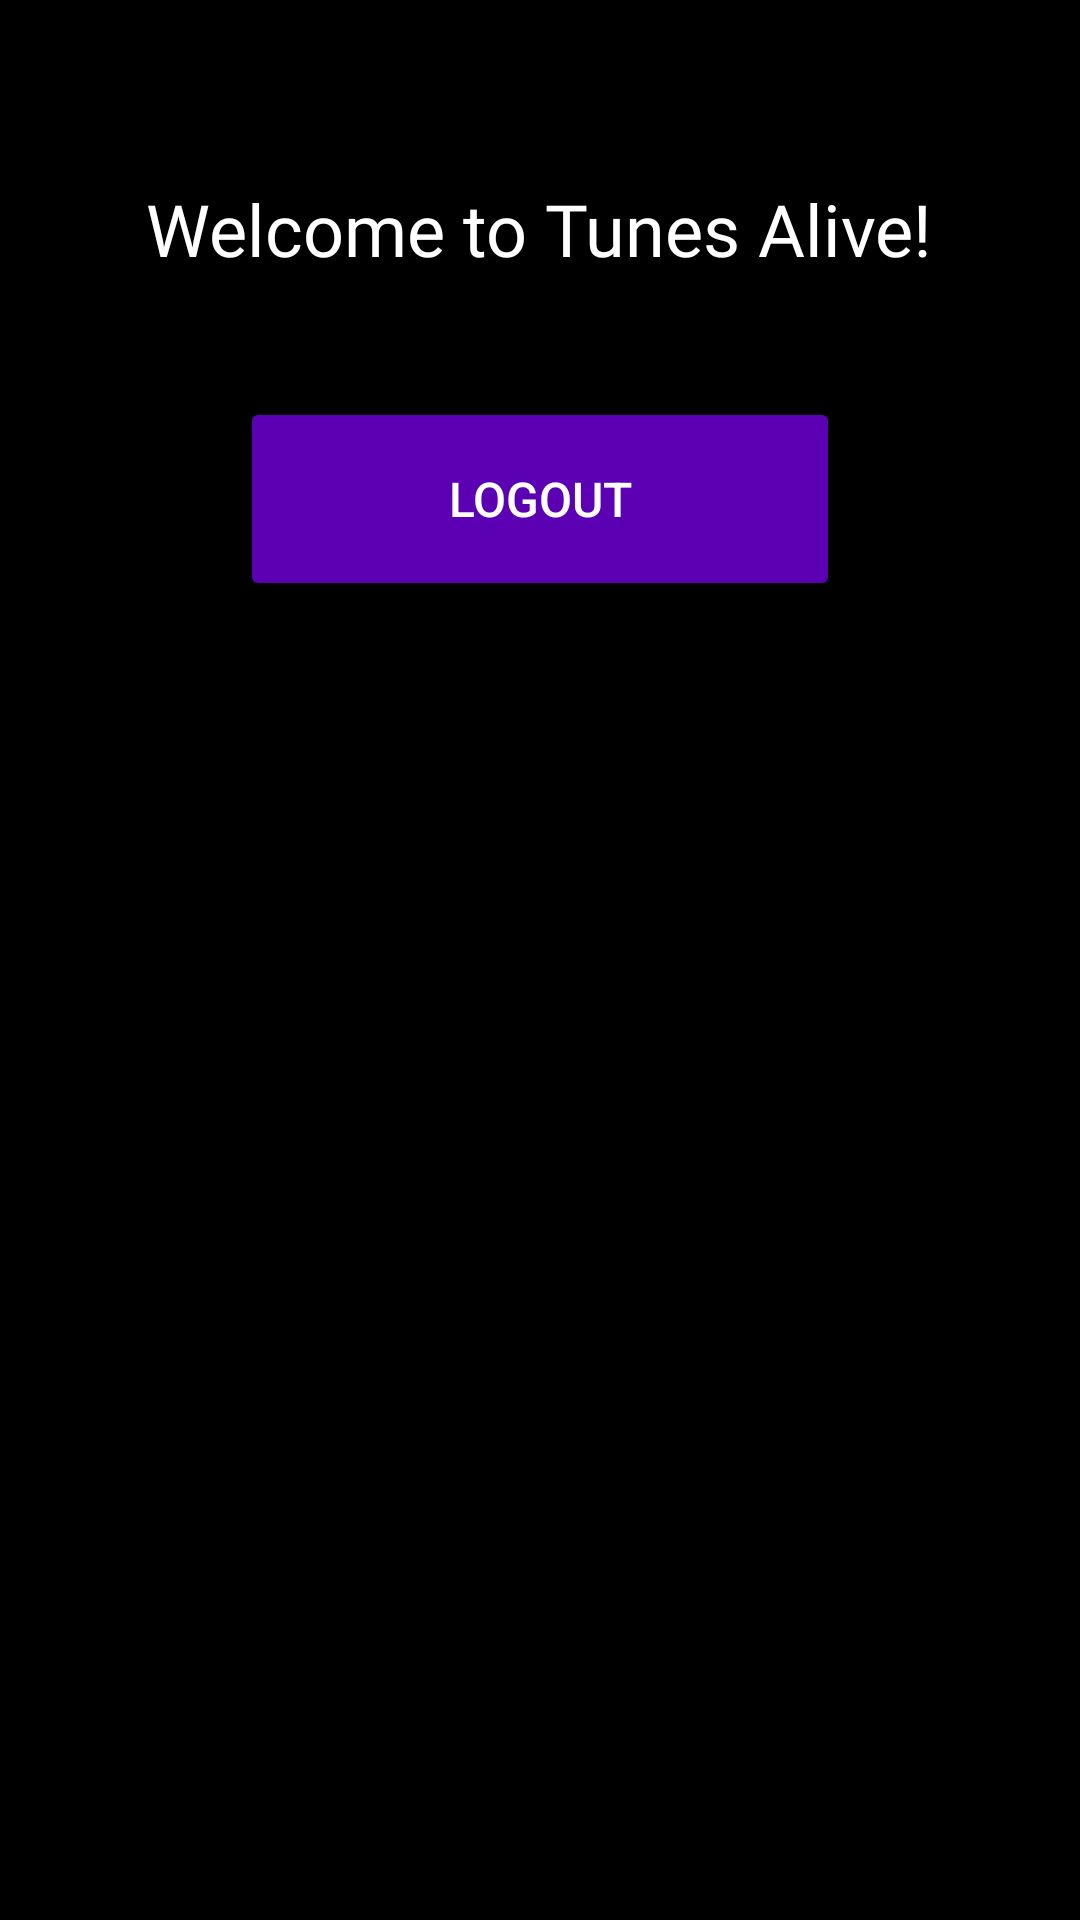

Write the Android layout XML for this screen, with the resource values it uses.
<!-- AndroidManifest.xml: application theme Theme.Tunes_Alive_WM -->
<!-- res/layout/fragment_home.xml -->
<?xml version="1.0" encoding="utf-8"?>
<androidx.constraintlayout.widget.ConstraintLayout xmlns:android="http://schemas.android.com/apk/res/android"
    xmlns:app="http://schemas.android.com/apk/res-auto"
    android:layout_width="match_parent"
    android:layout_height="match_parent"
    android:background="#000000">

    <ScrollView
        android:layout_width="match_parent"
        android:layout_height="match_parent"
        app:layout_constraintBottom_toBottomOf="parent"
        app:layout_constraintEnd_toEndOf="parent"
        app:layout_constraintHorizontal_bias="0.0"
        app:layout_constraintStart_toStartOf="parent"
        app:layout_constraintTop_toTopOf="parent"
        app:layout_constraintVertical_bias="0.0">

        <LinearLayout
            android:layout_width="match_parent"
            android:layout_height="wrap_content"
            android:gravity="center_horizontal"
            android:orientation="vertical"
            android:padding="20dp">

            <TextView
                android:id="@+id/welcomeText"
                android:layout_width="wrap_content"
                android:layout_height="wrap_content"
                android:layout_marginTop="40dp"
                android:layout_marginBottom="40dp"
                android:fontFamily="@font/rubik_mono_one"
                android:text="Welcome to Tunes Alive!"
                android:textAlignment="center"
                android:textColor="#FFFFFF"
                android:textSize="24sp" />

            <Button
                android:id="@+id/logoutButton"
                android:layout_width="200dp"
                android:layout_height="68dp"
                android:layout_marginBottom="40dp"
                android:text="Logout"
                android:textColor="#FFFFFF"
                android:textSize="16sp"
                app:backgroundTint="#5C00B3"
                app:cornerRadius="30px" />

        </LinearLayout>
    </ScrollView>
</androidx.constraintlayout.widget.ConstraintLayout>
<!-- resources referenced by this layout -->
<resources>
  <style name="Theme.Tunes_Alive_WM" parent="Base.Theme.Tunes_Alive_WM" />
  <style name="Base.Theme.Tunes_Alive_WM" parent="Theme.Material3.DayNight.NoActionBar">
          
          
      </style>
</resources>
